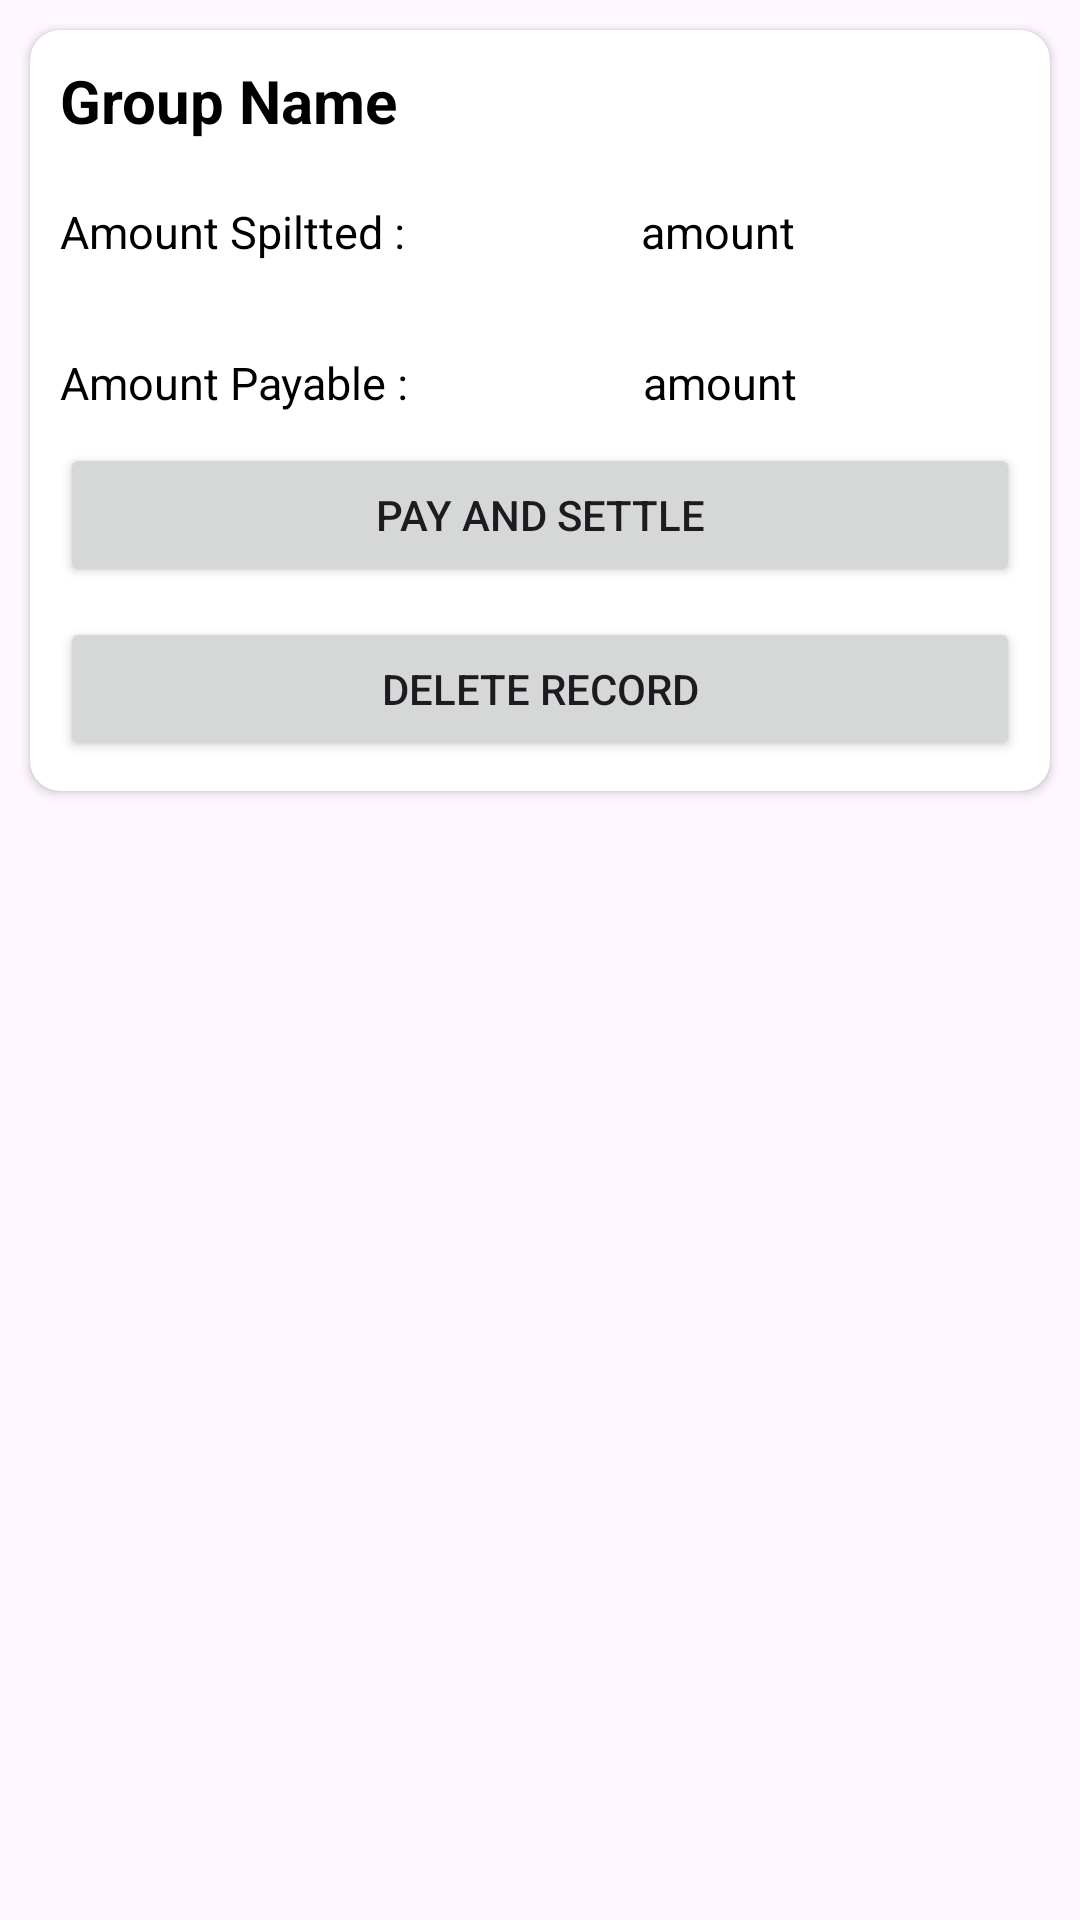

Layout XML and referenced resources for this Android screen:
<!-- AndroidManifest.xml: application theme Theme.DappSplit -->
<!-- res/layout/listview_item.xml -->
<?xml version="1.0" encoding="utf-8"?>
<RelativeLayout xmlns:android="http://schemas.android.com/apk/res/android"
    android:layout_width="match_parent"
    android:layout_height="match_parent"
    xmlns:app="http://schemas.android.com/apk/res-auto">


    <androidx.cardview.widget.CardView
        android:layout_width="match_parent"
        android:layout_height="wrap_content"
        android:layout_alignParentStart="true"
        android:layout_alignParentEnd="true"
        android:layout_alignParentTop="true"
        android:elevation="10dp"
        android:layout_margin="10dp"
        app:cardCornerRadius="10dp">

        <LinearLayout
            android:layout_width="match_parent"
            android:layout_height="wrap_content"
            android:orientation="vertical">
            <TextView
                android:layout_weight="1"
                android:id="@+id/tvGrpName"
                android:layout_width="match_parent"
                android:layout_height="wrap_content"
                android:text="Group Name"
                android:layout_marginStart="10dp"
                android:layout_marginEnd="10dp"
                android:textColor="@color/black"
                android:textStyle="bold"
                android:textSize="20sp"
                android:layout_marginTop="10dp"
                />

            <LinearLayout
                android:layout_width="match_parent"
                android:layout_height="wrap_content"
                android:orientation="horizontal"
                android:layout_weight="1"
                android:layout_margin="10dp"
                >
                <TextView
                    android:layout_width="wrap_content"
                    android:layout_height="wrap_content"
                    android:textSize="15sp"
                    android:layout_weight="1"
                    android:text="Amount Spiltted : "
                    android:textColor="@color/black"
                    android:layout_marginTop="10dp"
                    />

                <TextView
                    android:id="@+id/tvAmountSpiltted"
                    android:layout_width="wrap_content"
                    android:layout_height="wrap_content"
                    android:text="amount"
                    android:layout_weight="1"
                    android:textSize="15sp"
                    android:textColor="@color/black"
                    android:layout_marginTop="10dp"
                    />
            </LinearLayout>


            <LinearLayout
                android:layout_width="match_parent"
                android:layout_height="wrap_content"
                android:orientation="horizontal"
                android:layout_weight="1"
                android:layout_marginTop="10dp"
                android:layout_marginStart="10dp"
                android:layout_marginEnd="10dp"
                >
                <TextView
                    android:layout_width="wrap_content"
                    android:layout_height="wrap_content"
                    android:textSize="15sp"
                    android:layout_weight="1"
                    android:text="Amount Payable : "
                    android:textColor="@color/black"
                    android:layout_marginTop="10dp"
                    />

                <TextView
                    android:id="@+id/tvAmountPayable"
                    android:layout_width="wrap_content"
                    android:layout_height="wrap_content"
                    android:text="amount"
                    android:layout_weight="1"
                    android:textSize="15sp"
                    android:textColor="@color/black"
                    android:layout_marginTop="10dp"
                    />
            </LinearLayout>

            <Button
                android:id="@+id/btnPayAndSettle"
                android:layout_width="match_parent"
                android:layout_height="wrap_content"
                android:layout_marginTop="10dp"
                android:layout_marginEnd="10dp"
                android:layout_marginStart="10dp"
                android:text="Pay and Settle"/>

            <Button
                android:id="@+id/btndelete"
                android:layout_width="match_parent"
                android:layout_height="wrap_content"
                android:layout_margin="10dp"
                android:text="Delete Record"/>
        </LinearLayout>

    </androidx.cardview.widget.CardView>

</RelativeLayout>
<!-- resources referenced by this layout -->
<resources>
  <style name="Theme.DappSplit" parent="Base.Theme.DappSplit" />
  <style name="Base.Theme.DappSplit" parent="Theme.Material3.DayNight.NoActionBar">
          
          
      </style>
  <!-- not gathered from this repository: default colours our renderer supplied (Android Studio template values) -->
  <color name="black">#FF000000</color>
</resources>
